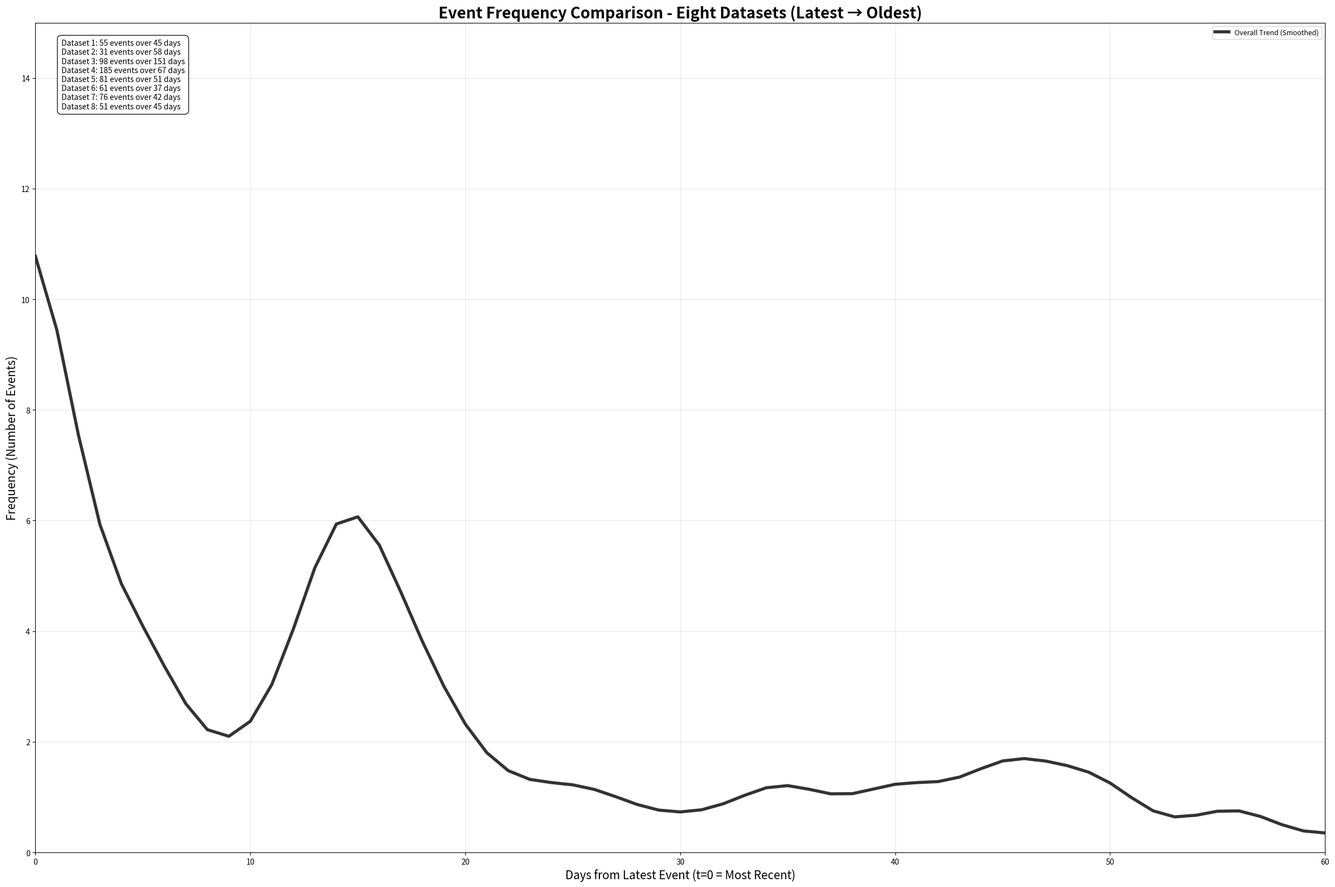

Reproduce this figure in Python.
import matplotlib.pyplot as plt
import pandas as pd
import numpy as np
from scipy.ndimage import gaussian_filter1d

# Dataset 1 - your original timestamps
timestamps1 = [
    "2025-01-25 16:17", "2025-01-25 18:53", "2025-01-30 20:25", "2025-01-30 20:28",
    "2025-02-18 03:12", "2025-02-18 19:13", "2025-02-20 02:16", "2025-02-20 13:38", 
    "2025-02-20 23:59", "2025-02-21 08:30", "2025-02-21 11:04", "2025-02-21 14:01", 
    "2025-02-21 18:12", "2025-02-21 19:18", "2025-02-21 21:39", "2025-02-22 14:17",
    "2025-02-22 16:48", "2025-02-22 16:57", "2025-02-23 19:51", "2025-02-23 19:54", 
    "2025-02-24 03:43", "2025-02-24 04:18", "2025-02-24 04:24", "2025-02-24 10:19", 
    "2025-02-24 12:07", "2025-02-24 12:44", "2025-02-24 13:03", "2025-02-24 13:53", 
    "2025-02-24 14:19", "2025-02-24 16:43", "2025-02-24 16:49", "2025-02-24 17:27", 
    "2025-02-24 17:32", "2025-02-24 19:17", "2025-02-24 19:39", "2025-02-24 19:46", 
    "2025-02-24 20:15", "2025-02-24 21:45", "2025-02-25 03:31", "2025-02-25 03:59", 
    "2025-02-26 10:40", "2025-03-09 12:20", "2025-03-09 14:11", "2025-03-09 17:47", 
    "2025-03-10 05:25", "2025-03-10 10:18", "2025-03-10 11:12", "2025-03-10 14:00", 
    "2025-03-10 17:03", "2025-03-10 20:18", "2025-03-11 00:41", "2025-03-11 01:23", 
    "2025-03-11 02:11", "2025-03-11 04:31", "2025-03-11 10:26"
]

# Dataset 2 - new timestamps (assuming 2024 for Nov/Dec, 2025 for Jan)
timestamps2 = [
    "2024-11-27 12:58", "2024-11-28 10:16", "2024-11-29 12:30", "2024-12-03 17:52",
    "2024-12-03 21:40", "2024-12-04 14:52", "2024-12-19 02:12", "2024-12-19 02:42",
    "2024-12-19 03:02", "2024-12-19 04:59", "2024-12-19 13:09", "2024-12-19 21:11",
    "2024-12-19 22:38", "2024-12-22 20:47", "2025-01-07 13:28", "2025-01-08 14:23",
    "2025-01-11 10:56", "2025-01-11 18:03", "2025-01-11 19:12", "2025-01-11 22:29",
    "2025-01-12 08:56", "2025-01-12 09:36", "2025-01-12 09:44", "2025-01-12 09:53",
    "2025-01-12 10:55", "2025-01-12 11:00", "2025-01-12 16:23", "2025-01-12 16:57",
    "2025-01-12 17:06", "2025-01-13 22:56", "2025-01-23 18:35"
]

# Dataset 3 - third timestamps (assuming 2024 for Dec, 2025 for Feb-May)
timestamps3 = [
    "2024-12-28 14:43", "2025-02-10 03:02", "2025-02-20 03:57", "2025-02-20 08:40",
    "2025-03-19 08:53", "2025-03-26 08:51", "2025-04-03 06:01", "2025-04-03 08:10",
    "2025-04-03 10:20", "2025-04-07 07:20", "2025-04-23 21:05", "2025-04-29 06:56",
    "2025-05-01 07:04", "2025-05-03 07:19", "2025-05-04 09:52", "2025-05-09 22:45",
    "2025-05-11 06:03", "2025-05-12 07:16", "2025-05-12 17:39", "2025-05-13 13:57",
    "2025-05-14 01:23", "2025-05-14 04:02", "2025-05-14 20:53", "2025-05-15 21:59",
    "2025-05-16 13:43", "2025-05-16 13:59", "2025-05-17 15:57", "2025-05-19 00:15",
    "2025-05-20 04:50", "2025-05-20 17:38", "2025-05-20 20:37", "2025-05-22 11:15",
    "2025-05-22 20:04", "2025-05-22 21:50", "2025-05-23 09:47", "2025-05-24 21:49",
    "2025-05-25 03:02", "2025-05-25 11:50", "2025-05-25 17:48", "2025-05-25 20:37",
    "2025-05-26 01:59", "2025-05-26 06:29", "2025-05-26 09:35", "2025-05-26 13:41",
    "2025-05-26 15:59", "2025-05-26 21:24", "2025-05-26 22:06", "2025-05-27 01:47",
    "2025-05-27 02:17", "2025-05-27 06:49", "2025-05-27 12:51", "2025-05-27 13:04",
    "2025-05-27 13:21", "2025-05-27 14:15", "2025-05-27 14:59", "2025-05-27 16:28",
    "2025-05-27 17:10", "2025-05-27 17:15", "2025-05-27 19:12", "2025-05-27 19:29",
    "2025-05-27 19:36", "2025-05-27 19:48", "2025-05-27 19:58", "2025-05-27 19:59",
    "2025-05-27 20:01", "2025-05-27 20:03", "2025-05-27 20:18", "2025-05-27 20:59",
    "2025-05-27 21:08", "2025-05-27 21:29", "2025-05-27 21:30", "2025-05-27 21:33",
    "2025-05-27 21:55", "2025-05-27 21:57", "2025-05-27 22:02", "2025-05-27 23:29",
    "2025-05-28 01:09", "2025-05-28 02:01", "2025-05-28 02:13", "2025-05-28 02:18",
    "2025-05-28 03:11", "2025-05-28 03:12", "2025-05-28 03:35", "2025-05-28 03:54",
    "2025-05-28 04:06", "2025-05-28 04:57", "2025-05-28 05:07", "2025-05-28 06:07",
    "2025-05-28 06:16", "2025-05-28 06:54", "2025-05-28 07:06", "2025-05-28 10:30",
    "2025-05-28 10:58", "2025-05-28 11:19", "2025-05-28 11:58", "2025-05-28 12:01",
    "2025-05-28 12:11", "2025-05-28 13:35"
]

# Dataset 4 - fourth timestamps (assuming 2025 for all Jan-Mar dates)
timestamps4 = [
    "2025-01-03 20:00", "2025-01-08 16:44", "2025-01-13 06:18", "2025-01-20 18:41",
    "2025-01-20 18:50", "2025-01-20 18:54", "2025-01-21 20:53", "2025-01-24 12:27",
    "2025-01-24 12:49", "2025-01-24 15:12", "2025-01-25 11:45", "2025-01-27 11:52",
    "2025-02-07 14:55", "2025-02-13 17:11", "2025-02-17 05:34", "2025-02-18 04:59",
    "2025-02-18 09:01", "2025-02-18 09:21", "2025-02-18 12:24", "2025-02-19 12:22",
    "2025-02-19 17:11", "2025-02-19 17:31", "2025-02-20 04:46", "2025-02-20 11:53",
    "2025-02-20 17:28", "2025-02-20 19:13", "2025-02-20 19:23", "2025-02-20 20:58",
    "2025-02-21 00:37", "2025-02-21 03:57", "2025-02-21 04:29", "2025-02-21 05:58",
    "2025-02-21 06:01", "2025-02-21 06:01", "2025-02-21 07:11", "2025-02-21 07:38",
    "2025-02-21 09:55", "2025-02-21 10:42", "2025-02-21 10:45", "2025-02-21 11:29",
    "2025-02-21 14:05", "2025-02-21 16:35", "2025-02-21 17:58", "2025-02-21 18:08",
    "2025-02-21 18:59", "2025-02-21 20:04", "2025-02-22 03:53", "2025-02-22 13:18",
    "2025-02-22 21:47", "2025-02-23 04:06", "2025-02-23 06:25", "2025-02-23 08:59",
    "2025-02-23 10:49", "2025-02-23 10:52", "2025-02-23 12:54", "2025-02-23 13:22",
    "2025-02-23 16:10", "2025-02-23 16:54", "2025-02-23 17:56", "2025-02-23 18:28",
    "2025-02-23 19:05", "2025-02-23 20:56", "2025-02-23 21:24", "2025-02-23 21:49",
    "2025-02-23 22:20", "2025-02-23 23:09", "2025-02-24 00:07", "2025-02-24 00:33",
    "2025-02-24 01:52", "2025-02-24 04:03", "2025-02-24 04:32", "2025-02-24 04:41",
    "2025-02-24 04:45", "2025-02-24 04:51", "2025-02-24 05:46", "2025-02-24 05:49",
    "2025-02-24 06:57", "2025-02-24 07:41", "2025-02-24 07:55", "2025-02-24 09:29",
    "2025-02-24 10:23", "2025-02-24 10:39", "2025-02-24 10:41", "2025-02-24 10:45",
    "2025-02-24 11:59", "2025-02-24 12:07", "2025-02-24 12:11", "2025-02-24 12:19",
    "2025-02-24 12:38", "2025-02-24 13:23", "2025-02-24 13:55", "2025-02-24 13:59",
    "2025-02-24 14:03", "2025-02-24 14:04", "2025-02-24 14:08", "2025-02-24 14:09",
    "2025-02-24 14:36", "2025-02-24 14:39", "2025-02-24 15:15", "2025-02-24 15:24",
    "2025-02-24 15:25", "2025-02-24 15:27", "2025-02-24 15:29", "2025-02-24 15:45",
    "2025-02-24 16:34", "2025-02-24 16:50", "2025-02-24 17:35", "2025-02-24 17:57",
    "2025-02-24 17:57", "2025-02-24 18:38", "2025-02-24 18:57", "2025-02-24 19:13",
    "2025-02-24 19:18", "2025-02-24 19:40", "2025-02-24 19:50", "2025-02-24 19:56",
    "2025-02-24 20:25", "2025-02-24 22:47", "2025-02-24 22:53", "2025-02-24 23:04",
    "2025-02-24 23:31", "2025-02-25 00:33", "2025-02-25 02:20", "2025-02-25 02:58",
    "2025-02-25 03:29", "2025-02-25 04:09", "2025-02-25 04:37", "2025-02-25 05:20",
    "2025-02-25 05:44", "2025-02-25 05:45", "2025-02-25 06:02", "2025-02-25 07:47",
    "2025-02-25 09:45", "2025-02-25 10:26", "2025-02-25 15:25", "2025-02-25 17:07",
    "2025-02-28 05:13", "2025-02-28 10:01", "2025-02-28 19:02", "2025-03-01 02:24",
    "2025-03-01 19:29", "2025-03-02 03:08", "2025-03-04 02:03", "2025-03-04 05:04",
    "2025-03-04 15:30", "2025-03-04 18:01", "2025-03-06 05:56", "2025-03-06 07:16",
    "2025-03-06 16:51", "2025-03-07 08:37", "2025-03-07 11:02", "2025-03-08 23:11",
    "2025-03-09 09:44", "2025-03-09 19:10", "2025-03-09 23:35", "2025-03-10 04:10",
    "2025-03-10 07:22", "2025-03-10 08:43", "2025-03-10 09:53", "2025-03-10 12:45",
    "2025-03-10 13:00", "2025-03-10 13:36", "2025-03-10 16:05", "2025-03-10 17:48",
    "2025-03-10 17:58", "2025-03-10 18:01", "2025-03-10 19:59", "2025-03-10 20:31",
    "2025-03-10 20:37", "2025-03-10 20:57", "2025-03-10 23:10", "2025-03-11 01:08",
    "2025-03-11 01:13", "2025-03-11 02:07", "2025-03-11 03:09", "2025-03-11 04:08",
    "2025-03-11 04:41", "2025-03-11 06:46", "2025-03-11 08:06", "2025-03-11 08:07",
    "2025-03-11 08:27", "2025-03-11 09:40", "2025-03-11 10:26", "2025-03-11 10:53",
    "2025-03-11 10:54"
]

# Dataset 5 - fifth timestamps (assuming 2024 for Aug-Sep dates)
timestamps5 = [
    "2024-08-01 10:50", "2024-08-04 15:35", "2024-08-04 15:36", "2024-08-05 04:04",
    "2024-08-06 22:11", "2024-08-08 14:15", "2024-08-09 01:45", "2024-08-15 20:16",
    "2024-08-21 15:25", "2024-08-22 09:51", "2024-08-27 05:52", "2024-08-27 08:04",
    "2024-09-01 17:10", "2024-09-02 15:42", "2024-09-02 20:05", "2024-09-02 20:12",
    "2024-09-03 04:38", "2024-09-03 07:42", "2024-09-03 11:52", "2024-09-03 14:22",
    "2024-09-03 14:27", "2024-09-03 14:32", "2024-09-03 15:32", "2024-09-04 15:42",
    "2024-09-04 17:34", "2024-09-04 21:10", "2024-09-04 23:24", "2024-09-05 11:44",
    "2024-09-05 16:32", "2024-09-05 20:12", "2024-09-05 20:15", "2024-09-10 06:40",
    "2024-09-11 07:24", "2024-09-11 12:53", "2024-09-11 15:26", "2024-09-12 11:23",
    "2024-09-16 06:50", "2024-09-16 13:15", "2024-09-17 01:24", "2024-09-17 02:23",
    "2024-09-17 10:49", "2024-09-17 11:32", "2024-09-17 15:08", "2024-09-17 16:56",
    "2024-09-17 18:28", "2024-09-18 09:49", "2024-09-18 11:57", "2024-09-18 13:20",
    "2024-09-18 13:39", "2024-09-18 14:43", "2024-09-18 14:55", "2024-09-18 15:22",
    "2024-09-19 00:34", "2024-09-19 02:38", "2024-09-19 08:30", "2024-09-19 12:05",
    "2024-09-19 12:16", "2024-09-19 12:45", "2024-09-19 13:02", "2024-09-19 13:26",
    "2024-09-19 13:44", "2024-09-19 13:55", "2024-09-19 14:16", "2024-09-19 15:28",
    "2024-09-19 16:52", "2024-09-19 18:31", "2024-09-19 20:37", "2024-09-19 21:14",
    "2024-09-19 21:23", "2024-09-19 21:48", "2024-09-19 22:00", "2024-09-19 22:01",
    "2024-09-19 23:03", "2024-09-19 23:15", "2024-09-20 03:29", "2024-09-20 11:00",
    "2024-09-20 11:21", "2024-09-20 11:33", "2024-09-20 11:41", "2024-09-20 11:58",
    "2024-09-20 12:03"
]

# Dataset 6 - sixth timestamps (assuming 2024 for Dec, 2025 for Jan)
timestamps6 = [
    "2024-12-11 11:01", "2024-12-15 07:50", "2024-12-21 08:24", "2024-12-25 08:59",
    "2024-12-27 02:49", "2024-12-30 12:49", "2025-01-03 05:39", "2025-01-04 06:43",
    "2025-01-04 15:11", "2025-01-04 23:16", "2025-01-05 15:28", "2025-01-07 20:53",
    "2025-01-08 08:04", "2025-01-09 06:13", "2025-01-10 01:05", "2025-01-10 01:09",
    "2025-01-10 14:03", "2025-01-10 19:06", "2025-01-11 00:57", "2025-01-11 02:58",
    "2025-01-11 04:06", "2025-01-11 04:13", "2025-01-11 06:31", "2025-01-11 06:31",
    "2025-01-11 06:32", "2025-01-11 06:32", "2025-01-11 08:06", "2025-01-11 08:39",
    "2025-01-11 09:16", "2025-01-11 09:22", "2025-01-11 10:34", "2025-01-11 12:51",
    "2025-01-11 13:36", "2025-01-11 13:37", "2025-01-11 13:47", "2025-01-11 15:55",
    "2025-01-11 16:14", "2025-01-11 18:23", "2025-01-11 18:36", "2025-01-11 19:40",
    "2025-01-12 03:48", "2025-01-12 03:50", "2025-01-12 04:35", "2025-01-12 04:36",
    "2025-01-12 09:50", "2025-01-12 10:21", "2025-01-12 12:38", "2025-01-12 12:51",
    "2025-01-12 13:28", "2025-01-12 13:39", "2025-01-12 13:45", "2025-01-12 14:12",
    "2025-01-12 14:14", "2025-01-12 14:55", "2025-01-12 16:19", "2025-01-12 18:45",
    "2025-01-12 20:04", "2025-01-12 20:45", "2025-01-13 00:31", "2025-01-13 03:48",
    "2025-01-17 04:01"
]

# Dataset 7 - seventh timestamps (assuming 2025 for Apr-May dates)
timestamps7 = [
    "2025-04-18 02:26", "2025-04-19 00:42", "2025-04-19 09:34", "2025-04-22 20:02",
    "2025-04-30 08:11", "2025-05-01 12:14", "2025-05-02 21:18", "2025-05-03 03:36",
    "2025-05-03 07:44", "2025-05-06 07:30", "2025-05-08 15:00", "2025-05-09 09:32",
    "2025-05-14 07:58", "2025-05-16 09:15", "2025-05-22 06:57", "2025-05-22 19:18",
    "2025-05-23 15:08", "2025-05-24 00:32", "2025-05-24 08:32", "2025-05-25 03:39",
    "2025-05-25 20:56", "2025-05-26 01:41", "2025-05-26 09:13", "2025-05-27 10:28",
    "2025-05-27 10:41", "2025-05-27 13:05", "2025-05-27 14:32", "2025-05-27 15:44",
    "2025-05-27 19:20", "2025-05-27 21:58", "2025-05-27 22:05", "2025-05-27 23:10",
    "2025-05-28 01:59", "2025-05-28 09:11", "2025-05-28 09:47", "2025-05-28 10:10",
    "2025-05-28 12:17", "2025-05-28 16:53", "2025-05-28 17:07", "2025-05-28 18:40",
    "2025-05-28 19:02", "2025-05-28 20:01", "2025-05-28 20:06", "2025-05-28 20:07",
    "2025-05-28 20:31", "2025-05-28 20:41", "2025-05-28 20:53", "2025-05-28 21:06",
    "2025-05-28 21:20", "2025-05-28 22:33", "2025-05-28 22:39", "2025-05-28 23:29",
    "2025-05-29 00:00", "2025-05-29 00:17", "2025-05-29 01:04", "2025-05-29 01:44",
    "2025-05-29 02:41", "2025-05-29 03:54", "2025-05-29 04:10", "2025-05-29 05:40",
    "2025-05-29 06:29", "2025-05-29 06:46", "2025-05-29 06:51", "2025-05-29 09:17",
    "2025-05-29 10:02", "2025-05-29 10:26", "2025-05-29 10:58", "2025-05-29 11:14",
    "2025-05-29 11:16", "2025-05-29 11:16", "2025-05-29 11:28", "2025-05-29 11:33",
    "2025-05-29 11:44", "2025-05-29 11:48", "2025-05-29 11:50", "2025-05-29 11:58"
]

# Dataset 8 - eighth timestamps (assuming 2025 for Feb-Apr dates)
timestamps8 = [
    "2025-02-15 14:45", "2025-03-11 07:02", "2025-03-12 13:38", "2025-03-12 16:00",
    "2025-03-12 18:34", "2025-03-12 19:58", "2025-03-13 14:54", "2025-03-14 09:38",
    "2025-03-14 18:46", "2025-03-15 10:23", "2025-03-15 11:06", "2025-03-15 11:58",
    "2025-03-15 13:28", "2025-03-15 17:36", "2025-03-16 06:11", "2025-03-16 07:26",
    "2025-03-16 09:24", "2025-03-16 11:11", "2025-03-17 08:40", "2025-03-17 09:26",
    "2025-03-17 09:34", "2025-03-17 09:46", "2025-03-17 10:30", "2025-03-17 12:34",
    "2025-03-17 13:53", "2025-03-17 18:40", "2025-03-17 22:49", "2025-03-17 22:52",
    "2025-03-18 00:41", "2025-03-22 07:22", "2025-03-23 18:21", "2025-03-24 21:55",
    "2025-03-25 14:01", "2025-03-29 12:19", "2025-03-30 00:50", "2025-03-30 13:02",
    "2025-03-30 13:28", "2025-03-31 03:20", "2025-03-31 07:55", "2025-03-31 08:45",
    "2025-03-31 09:49", "2025-03-31 11:27", "2025-03-31 16:09", "2025-03-31 16:34",
    "2025-03-31 18:14", "2025-04-01 07:02", "2025-04-01 07:22", "2025-04-01 10:03",
    "2025-04-01 11:48", "2025-04-01 11:55", "2025-04-01 12:47"
]

# convert to pandas datetime
dates1 = pd.to_datetime(timestamps1)
dates2 = pd.to_datetime(timestamps2)
dates3 = pd.to_datetime(timestamps3)
dates4 = pd.to_datetime(timestamps4)
dates5 = pd.to_datetime(timestamps5)
dates6 = pd.to_datetime(timestamps6)
dates7 = pd.to_datetime(timestamps7)
dates8 = pd.to_datetime(timestamps8)

# Normalization options
def normalize_timeline(dates, method="days"):
    """
    Normalize timeline data relative to the LATEST event (reverse chronological)
    
    Methods:
    - 'days': Days from latest (most recent = t=0, oldest = t=max)
    - 'hours': Hours from latest  
    - 'minutes': Minutes from latest
    - 'normalized': 0-1 scale (latest = 0, oldest = 1)
    """
    latest_time = dates.max()  # Use latest instead of earliest
    
    if method == "days":
        # Reverse: latest events get 0, older events get higher values
        normalized = (latest_time - dates).total_seconds() / (24 * 3600)
        unit = "Days from Latest (t=0)"
    elif method == "hours":
        normalized = (latest_time - dates).total_seconds() / 3600
        unit = "Hours from Latest (t=0)"
    elif method == "minutes":
        normalized = (latest_time - dates).total_seconds() / 60
        unit = "Minutes from Latest (t=0)"
    elif method == "normalized":
        time_diff = (latest_time - dates).total_seconds()
        normalized = time_diff / time_diff.max()
        unit = "Normalized Time (Latest=0, Oldest=1)"
    else:
        raise ValueError("Method must be 'days', 'hours', 'minutes', or 'normalized'")
    
    return normalized, unit

# Function to create frequency data for line plotting
def create_frequency_data(dates, max_days=None):
    days_from_start, _ = normalize_timeline(dates, "days")
    
    if max_days is None:
        max_days = int(days_from_start.max()) + 1
    
    # Create daily frequency counts
    daily_freq = np.zeros(max_days)
    for day in days_from_start:
        day_idx = int(day)
        if day_idx < max_days:
            daily_freq[day_idx] += 1
    
    return np.arange(max_days), daily_freq

# Normalize all eight datasets
days1_from_start, _ = normalize_timeline(dates1, "days")
days2_from_start, _ = normalize_timeline(dates2, "days")
days3_from_start, _ = normalize_timeline(dates3, "days")
days4_from_start, _ = normalize_timeline(dates4, "days")
days5_from_start, _ = normalize_timeline(dates5, "days")
days6_from_start, _ = normalize_timeline(dates6, "days")
days7_from_start, _ = normalize_timeline(dates7, "days")
days8_from_start, _ = normalize_timeline(dates8, "days")

# Find the maximum range for consistent x-axis
max_days = max(int(days1_from_start.max()), int(days2_from_start.max()), 
               int(days3_from_start.max()), int(days4_from_start.max()),
               int(days5_from_start.max()), int(days6_from_start.max()),
               int(days7_from_start.max()), int(days8_from_start.max())) + 1

# Create frequency data for all eight datasets
x1, freq1 = create_frequency_data(dates1, max_days)
x2, freq2 = create_frequency_data(dates2, max_days)
x3, freq3 = create_frequency_data(dates3, max_days)
x4, freq4 = create_frequency_data(dates4, max_days)
x5, freq5 = create_frequency_data(dates5, max_days)
x6, freq6 = create_frequency_data(dates6, max_days)
x7, freq7 = create_frequency_data(dates7, max_days)
x8, freq8 = create_frequency_data(dates8, max_days)

# Create the plot
plt.figure(figsize=(24, 16))
plt.ylim(0, 15)

# Plot all eight datasets as line plots with different styles (more transparent for trend focus)
# plt.plot(x1, freq1, color='steelblue', linewidth=1.5, marker='o', markersize=2, 
#          label='Dataset 1 (Jan-Mar 2025)', alpha=0.4)
# plt.plot(x2, freq2, color='crimson', linewidth=1.5, marker='s', markersize=2, 
#          label='Dataset 2 (Nov 2024-Jan 2025)', alpha=0.4)
# plt.plot(x3, freq3, color='forestgreen', linewidth=1.5, marker='^', markersize=2, 
#          label='Dataset 3 (Dec 2024-May 2025)', alpha=0.4)
# plt.plot(x4, freq4, color='darkorange', linewidth=1.5, marker='d', markersize=2, 
#          label='Dataset 4 (Jan-Mar 2025)', alpha=0.4)
# plt.plot(x5, freq5, color='purple', linewidth=1.5, marker='v', markersize=2, 
#          label='Dataset 5 (Aug-Sep 2024)', alpha=0.4)
# plt.plot(x6, freq6, color='brown', linewidth=1.5, marker='*', markersize=3, 
#          label='Dataset 6 (Dec 2024-Jan 2025)', alpha=0.4)
# plt.plot(x7, freq7, color='hotpink', linewidth=1.5, marker='h', markersize=2, 
#          label='Dataset 7 (Apr-May 2025)', alpha=0.4)
# plt.plot(x8, freq8, color='teal', linewidth=1.5, marker='p', markersize=2, 
#          label='Dataset 8 (Feb-Apr 2025)', alpha=0.4)

# Calculate overall trend by averaging all datasets
combined_freq = np.zeros(max_days)
dataset_count = np.zeros(max_days)

# Add all frequencies and count contributing datasets for each day
for freq in [freq1, freq2, freq3, freq4, freq5, freq6, freq7, freq8]:
    combined_freq += freq
    dataset_count += (freq > 0).astype(int)

# Calculate average frequency (avoiding division by zero)
avg_freq = np.divide(combined_freq, dataset_count, out=np.zeros_like(combined_freq), where=dataset_count!=0)

# Apply Gaussian smoothing for trend line
smoothed_trend = gaussian_filter1d(avg_freq, sigma=2.0)

# Plot the smoothed overall trend
x_trend = np.arange(max_days)
plt.plot(x_trend, smoothed_trend, color='black', linewidth=4, alpha=0.8, 
         label='Overall Trend (Smoothed)', linestyle='-', zorder=10)


# Formatting
plt.xlabel('Days from Latest Event (t=0 = Most Recent)', fontsize=15)
plt.ylabel('Frequency (Number of Events)', fontsize=15)
plt.title('Event Frequency Comparison - Eight Datasets (Latest → Oldest)', fontsize=20, fontweight='bold')
plt.grid(True, alpha=0.3)
plt.legend(fontsize=9, loc='upper right')


# Set x-axis to start from 0 and cut at 30 days for better scale
plt.xlim(0,60)
# Y-axis limit is already set to 30 after figure creation

# Add statistics for all eight datasets
stats_text = f'Dataset 1: {len(dates1)} events over {int(days1_from_start.max())+1} days\n'
stats_text += f'Dataset 2: {len(dates2)} events over {int(days2_from_start.max())+1} days\n'
stats_text += f'Dataset 3: {len(dates3)} events over {int(days3_from_start.max())+1} days\n'
stats_text += f'Dataset 4: {len(dates4)} events over {int(days4_from_start.max())+1} days\n'
stats_text += f'Dataset 5: {len(dates5)} events over {int(days5_from_start.max())+1} days\n'
stats_text += f'Dataset 6: {len(dates6)} events over {int(days6_from_start.max())+1} days\n'
stats_text += f'Dataset 7: {len(dates7)} events over {int(days7_from_start.max())+1} days\n'
stats_text += f'Dataset 8: {len(dates8)} events over {int(days8_from_start.max())+1} days'

plt.text(0.02, 0.98, stats_text, 
         transform=plt.gca().transAxes, verticalalignment='top',
         bbox=dict(boxstyle="round,pad=0.5", facecolor="white", alpha=0.9))

plt.tight_layout()
plt.show()

# Print summary statistics for all eight datasets
print("Timeline Analysis:")
print("\nDataset 1:")
print(f"First event: {dates1.min()}")
print(f"Last event: {dates1.max()}")
print(f"Total duration: {(dates1.max() - dates1.min()).days} days")
print(f"Number of events: {len(dates1)}")

print("\nDataset 2:")
print(f"First event: {dates2.min()}")
print(f"Last event: {dates2.max()}")
print(f"Total duration: {(dates2.max() - dates2.min()).days} days")
print(f"Number of events: {len(dates2)}")

print("\nDataset 3:")
print(f"First event: {dates3.min()}")
print(f"Last event: {dates3.max()}")
print(f"Total duration: {(dates3.max() - dates3.min()).days} days")
print(f"Number of events: {len(dates3)}")

print("\nDataset 4:")
print(f"First event: {dates4.min()}")
print(f"Last event: {dates4.max()}")
print(f"Total duration: {(dates4.max() - dates4.min()).days} days")
print(f"Number of events: {len(dates4)}")

print("\nDataset 5:")
print(f"First event: {dates5.min()}")
print(f"Last event: {dates5.max()}")
print(f"Total duration: {(dates5.max() - dates5.min()).days} days")
print(f"Number of events: {len(dates5)}")

print("\nDataset 6:")
print(f"First event: {dates6.min()}")
print(f"Last event: {dates6.max()}")
print(f"Total duration: {(dates6.max() - dates6.min()).days} days")
print(f"Number of events: {len(dates6)}")

print("\nDataset 7:")
print(f"First event: {dates7.min()}")
print(f"Last event: {dates7.max()}")
print(f"Total duration: {(dates7.max() - dates7.min()).days} days")
print(f"Number of events: {len(dates7)}")

print("\nDataset 8:")
print(f"First event: {dates8.min()}")
print(f"Last event: {dates8.max()}")
print(f"Total duration: {(dates8.max() - dates8.min()).days} days")
print(f"Number of events: {len(dates8)}")

# Show event density by day for all datasets
daily_counts1 = pd.Series(dates1.date).value_counts().sort_index()
daily_counts2 = pd.Series(dates2.date).value_counts().sort_index()
daily_counts3 = pd.Series(dates3.date).value_counts().sort_index()
daily_counts4 = pd.Series(dates4.date).value_counts().sort_index()
daily_counts5 = pd.Series(dates5.date).value_counts().sort_index()
daily_counts6 = pd.Series(dates6.date).value_counts().sort_index()
daily_counts7 = pd.Series(dates7.date).value_counts().sort_index()
daily_counts8 = pd.Series(dates8.date).value_counts().sort_index()

print(f"\nDataset 1 - Event density:")
print(f"Most active day: {daily_counts1.idxmax()} ({daily_counts1.max()} events)")
print(f"Average events per active day: {daily_counts1.mean():.1f}")

print(f"\nDataset 2 - Event density:")
print(f"Most active day: {daily_counts2.idxmax()} ({daily_counts2.max()} events)")
print(f"Average events per active day: {daily_counts2.mean():.1f}")

print(f"\nDataset 3 - Event density:")
print(f"Most active day: {daily_counts3.idxmax()} ({daily_counts3.max()} events)")
print(f"Average events per active day: {daily_counts3.mean():.1f}")

print(f"\nDataset 4 - Event density:")
print(f"Most active day: {daily_counts4.idxmax()} ({daily_counts4.max()} events)")
print(f"Average events per active day: {daily_counts4.mean():.1f}")

print(f"\nDataset 5 - Event density:")
print(f"Most active day: {daily_counts5.idxmax()} ({daily_counts5.max()} events)")
print(f"Average events per active day: {daily_counts5.mean():.1f}")

print(f"\nDataset 6 - Event density:")
print(f"Most active day: {daily_counts6.idxmax()} ({daily_counts6.max()} events)")
print(f"Average events per active day: {daily_counts6.mean():.1f}")

print(f"\nDataset 7 - Event density:")
print(f"Most active day: {daily_counts7.idxmax()} ({daily_counts7.max()} events)")
print(f"Average events per active day: {daily_counts7.mean():.1f}")

print(f"\nDataset 8 - Event density:")
print(f"Most active day: {daily_counts8.idxmax()} ({daily_counts8.max()} events)")
print(f"Average events per active day: {daily_counts8.mean():.1f}")

# Generate workload file from smoothed trend data
print("\n" + "="*50)
print("GENERATING WORKLOAD FILE")
print("="*50)

# Take first 60 days of smoothed trend (60 seconds in workload)
workload_duration = 60
workload_data = []

for day in range(min(workload_duration, len(smoothed_trend))):
    duration = 1  # Each day = 1 second
    rps = max(1, int(round(smoothed_trend[day])))  # Convert to integer RPS, minimum 1
    workload_data.append((duration, rps))
    
# Write to CSV file
import csv
workload_filename = "smoothed_workload.csv"

with open(workload_filename, 'w', newline='') as csvfile:
    writer = csv.writer(csvfile)
    writer.writerow(['duration', 'rps'])  # Header
    for duration, rps in workload_data:
        writer.writerow([duration, rps])

print(f"Workload file generated: {workload_filename}")
print(f"Total duration: {len(workload_data)} seconds")
print(f"RPS range: {min([rps for _, rps in workload_data])} - {max([rps for _, rps in workload_data])}")

# Print first 10 rows as preview
print("\nPreview (first 10 rows):")
print("duration,rps")
for i, (duration, rps) in enumerate(workload_data[:10]):
    print(f"{duration},{rps}")
if len(workload_data) > 10:
    print("...")


print(f"\nOverall trend:")
# print(f"Most active day: {smoothed_trend.idxmax()} ({smoothed_trend.max()} events)")
# print(f"Average events per active day: {smoothed_trend.mean():.1f}")
# print(smoothed_trend)
for i in range(len(smoothed_trend)):
    print(f"{i}: {int(smoothed_trend[i])}")
